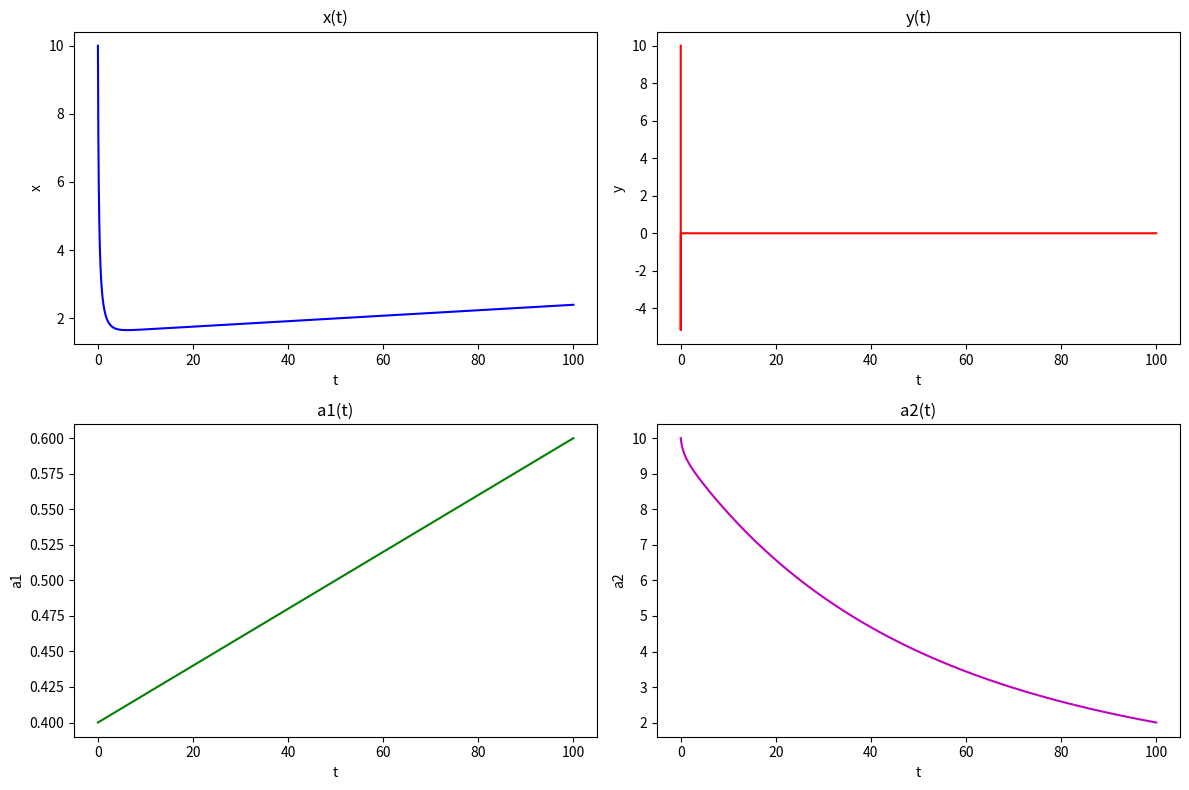

Write Python code to recreate this figure.
import numpy as np
import matplotlib.pyplot as plt

def system(vars, eps):
    x, y_val, a1, a2 = vars
    dxdt = x * (2*a1 - 0.5*x - (a1**2)/(a2**2)*y_val)
    dydt = y_val * (2*a2 - (a2**2)/(a1**2)*x - 0.5*y_val)
    da1dt = eps * (2 - 2*a1*y_val/(a2**2))
    da2dt = eps * (2 - 2*a2*x/(a1**2))
    return np.array([dxdt, dydt, da1dt, da2dt])

def jacobian_system(vars, eps):
    x, y_val, a1, a2 = vars
    J = np.zeros((4, 4))
    
    # Для x*(2*a1 - 0.5*x - (a1**2)/(a2**2)*y)
    J[0, 0] = 2*a1 - x - (a1**2)/(a2**2)*y_val                 # d/dx
    J[0, 1] = - x*(a1**2)/(a2**2)                                # d/dy
    J[0, 2] = x * (2 - (2*a1*y_val)/(a2**2))                     # d/da1
    J[0, 3] = 2*x*(a1**2)*y_val/(a2**3)                          # d/da2

    # Для y*(2*a2 - (a2**2)/(a1**2)*x - 0.5*y)
    J[1, 0] = - y_val*(a2**2)/(a1**2)                        
    J[1, 1] = 2*a2 - (a2**2)/(a1**2)*x - y_val                  
    J[1, 2] = y_val*(2*x*(a2**2)/(a1**3))                       
    J[1, 3] = y_val*(2 - (2*a2*x)/(a1**2))                     

    # Для eps*(2 - 2*a1*y/(a2**2))
    J[2, 0] = 0                                               
    J[2, 1] = -eps*(2*a1)/(a2**2)                              
    J[2, 2] = -eps*(2*y_val)/(a2**2)                            
    J[2, 3] = eps*(4*a1*y_val)/(a2**3)                         

    # Для eps*(2 - 2*a2*x/(a1**2))
    J[3, 0] = -eps*(2*a2)/(a1**2)                             
    J[3, 1] = 0                                               
    J[3, 2] = eps*(4*a2*x)/(a1**3)                            
    J[3, 3] = -eps*(2*x)/(a1**2)                             
    
    return J

def adams_moulton_step(y_n, h, eps, tol=1e-8, max_iter=20):
    y_next_guess = y_n + h * system(y_n, eps)  # Начальное приближение (явный Эйлер)
    
    for _ in range(max_iter):
        f_next = system(y_next_guess, eps)
        F = y_next_guess - y_n - 0.5*h*(system(y_n, eps) + f_next)
        
        if np.linalg.norm(F) < tol:
            break
        
        J = np.eye(4) - 0.5*h * jacobian_system(y_next_guess, eps)
        delta = np.linalg.solve(J, -F)
        y_next_guess += delta
    else:
        print("Ньютон не сошелся за", max_iter, "итераций")
    
    return y_next_guess

def solver(nach_usl, T, h, eps):
    N = int(T/h)
    t = np.linspace(0, T, N+1)
    sol = np.zeros((N+1, len(nach_usl)))
    sol[0] = nach_usl
    y_current = nach_usl.copy()
    
    for i in range(N):
        y_next = adams_moulton_step(y_current, h, eps)
        sol[i+1] = y_next
        y_current = y_next
        if i % 100 == 0:
            print(f"Step {i}/{N}")
    
    return t, sol

# Параметры
eps = 0.001
nach_usl = np.array([10.0, 10.0, 0.4, 10.0])
T = 100
h = 0.001  

t, sol = solver(nach_usl, T, h, eps)

# Построение графиков
plt.figure(figsize=(12, 8))

plt.subplot(2, 2, 1)
plt.plot(t, sol[:, 0], 'b-')
plt.xlabel("t")
plt.ylabel("x")
plt.title("x(t)")

plt.subplot(2, 2, 2)
plt.plot(t, sol[:, 1], 'r-')
plt.xlabel("t")
plt.ylabel("y")
plt.title("y(t)")

plt.subplot(2, 2, 3)
plt.plot(t, sol[:, 2], 'g-')
plt.xlabel("t")
plt.ylabel("a1")
plt.title("a1(t)")

plt.subplot(2, 2, 4)
plt.plot(t, sol[:, 3], 'm-')
plt.xlabel("t")
plt.ylabel("a2")
plt.title("a2(t)")

plt.tight_layout()
plt.savefig("implicit_adams.png")